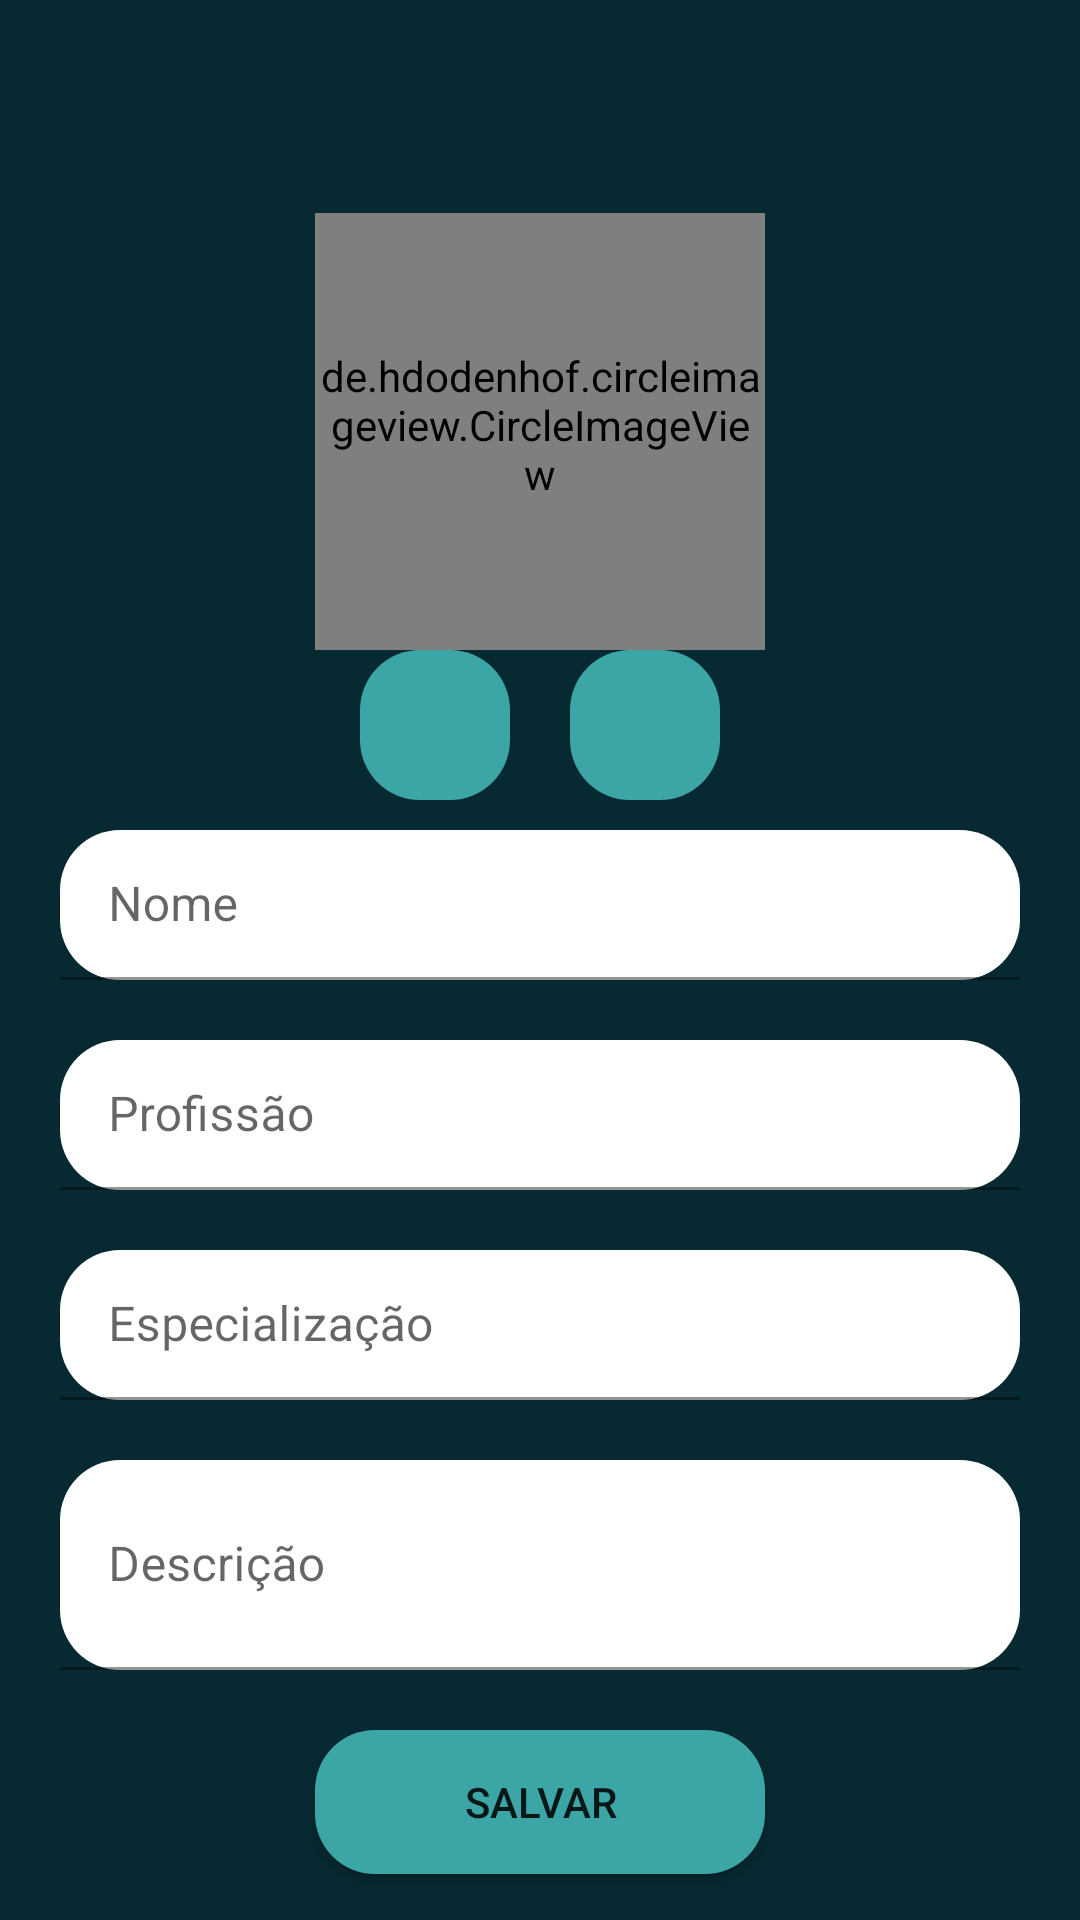

This screen was rendered from an Android layout file. Write that file and the resources it references.
<!-- AndroidManifest.xml: application theme Theme.Contrataííí_app -->
<!-- res/layout/activity_edit_profile.xml -->
<?xml version="1.0" encoding="utf-8"?>
<LinearLayout xmlns:android="http://schemas.android.com/apk/res/android"
    xmlns:app="http://schemas.android.com/apk/res-auto"
    xmlns:tools="http://schemas.android.com/tools"
    android:layout_width="match_parent"
    android:layout_height="match_parent"
    android:orientation="vertical"
    tools:context=".EditProfileActivity">

    <include layout="@layout/toolbar" android:id="@+id/tbEditProfile"/>

    <LinearLayout
        android:layout_width="match_parent"
        android:layout_height="match_parent"
        android:layout_weight="1"
        android:gravity="center"
        android:orientation="vertical"
        android:padding="10dp">

        <de.hdodenhof.circleimageview.CircleImageView
            android:id="@+id/imvEditProf1"
            android:layout_width="150dp"
            android:layout_height="150dp"
            android:layout_marginBottom="0dp"
            android:src="@drawable/avatar"
            app:civ_border_color="#FFFFFF"
            app:civ_border_width="2dp" />

        <LinearLayout
            android:layout_width="wrap_content"
            android:layout_height="wrap_content"
            android:gravity="center"
            android:orientation="horizontal">

            <ImageButton
                android:id="@+id/imbEdit1"
                android:layout_width="50dp"
                android:layout_height="50dp"
                android:layout_marginRight="20dp"
                android:background="@drawable/button_format"
                android:contentDescription="@string/app_name"
                app:srcCompat="@drawable/ic_baseline_photo_library_24" />

            <ImageButton
                android:id="@+id/imbEdit2"
                android:layout_width="50dp"
                android:layout_height="50dp"
                android:background="@drawable/button_format"
                android:contentDescription="@string/app_name"
                app:srcCompat="@drawable/ic_baseline_photo_camera_24" />
        </LinearLayout>

        <com.google.android.material.textfield.TextInputLayout
            android:layout_width="match_parent"
            android:layout_height="wrap_content"
            android:layout_margin="10dp">

            <com.google.android.material.textfield.TextInputEditText
                android:layout_width="match_parent"
                android:layout_height="50dp"
                android:background="@drawable/input_text"
                android:drawableTint="@color/black"
                android:hint="Nome"
                android:textColor="#F6F1F1"
                android:textColorHint="@color/white" />

        </com.google.android.material.textfield.TextInputLayout>

        <com.google.android.material.textfield.TextInputLayout
            android:layout_width="match_parent"
            android:layout_height="wrap_content"
            android:layout_margin="10dp">

            <com.google.android.material.textfield.TextInputEditText
                android:layout_width="match_parent"
                android:layout_height="50dp"
                android:hint="Profissão"
                android:background="@drawable/input_text"
                android:textColorHint="@color/black"/>
        </com.google.android.material.textfield.TextInputLayout>

        <com.google.android.material.textfield.TextInputLayout
            android:layout_width="match_parent"
            android:layout_height="wrap_content"
            android:layout_margin="10dp">

            <com.google.android.material.textfield.TextInputEditText
                android:layout_width="match_parent"
                android:layout_height="50dp"
                android:hint="Especialização"
                android:background="@drawable/input_text"
                android:textColorHint="@color/black"/>
        </com.google.android.material.textfield.TextInputLayout>

        <com.google.android.material.textfield.TextInputLayout
            android:layout_width="match_parent"
            android:layout_height="wrap_content"
            android:layout_margin="10dp">

            <com.google.android.material.textfield.TextInputEditText
                android:layout_width="match_parent"
                android:layout_height="70dp"
                android:textColorHint="@color/black"
                android:hint="Descrição"
                android:background="@drawable/input_text"
                />
        </com.google.android.material.textfield.TextInputLayout>

        <Button
            android:id="@+id/btnEditProf1"
            android:layout_width="150dp"
            android:layout_height="48dp"
            android:layout_margin="10dp"
            android:background="@drawable/button_format"
            android:text="SALVAR" />


    </LinearLayout>



</LinearLayout>
<!-- res/layout/toolbar.xml (included above) -->
<?xml version="1.0" encoding="utf-8"?>
<FrameLayout xmlns:android="http://schemas.android.com/apk/res/android"
    android:layout_width="match_parent"
    android:layout_height="61dp"
    xmlns:app="http://schemas.android.com/apk/res-auto">

    <androidx.appcompat.widget.Toolbar
        android:id="@+id/tbarHome"
        android:layout_width="match_parent"
        android:layout_height="wrap_content"
        android:minHeight="?attr/actionBarSize"
        android:theme="?attr/actionBarTheme"
        app:titleTextColor="@color/white" />


</FrameLayout>
<!-- resources referenced by this layout -->
<resources>
  <color name="black">#FF000000</color>
  <color name="white">#FFFFFFFF</color>
  <!-- drawable button_format (drawable) -->
  <?xml version="1.0" encoding="utf-8"?>
  <shape xmlns:android="http://schemas.android.com/apk/res/android">
  
      <solid android:color="@color/buttonColor"/>
      <corners android:radius="20dp"/>
  
  </shape>
  <!-- drawable input_text (drawable) -->
  <?xml version="1.0" encoding="utf-8"?>
  <shape xmlns:android="http://schemas.android.com/apk/res/android">
      <solid android:color="@color/white"/>
      <corners android:radius="20dp" />
      <stroke android:color="@color/white"/>
  </shape>
  <string name="app_name">ContrataAI_new</string>
  <style name="Theme.Contrataííí_app" parent="Theme.MaterialComponents.DayNight.NoActionBar">
          
          <item name="colorPrimary">@color/purple_500</item>
          <item name="colorPrimaryVariant">@color/purple_700</item>
          <item name="colorOnPrimary">@color/white</item>
          
          <item name="colorSecondary">@color/teal_200</item>
          <item name="colorSecondaryVariant">@color/teal_700</item>
          <item name="colorOnSecondary">@color/black</item>
          
          <item name="android:statusBarColor">@color/backgroundColor</item>
          
  
          <item name="android:windowBackground">@color/backgroundColor</item>
      </style>
  <color name="buttonColor">#3CA6A6</color>
  <color name="purple_500">#3CA6A6</color>
  <color name="purple_700">#3CA6A6</color>
  <color name="teal_200">#FF03DAC5</color>
  <color name="teal_700">#FF018786</color>
  <color name="backgroundColor">#072931</color>
</resources>
